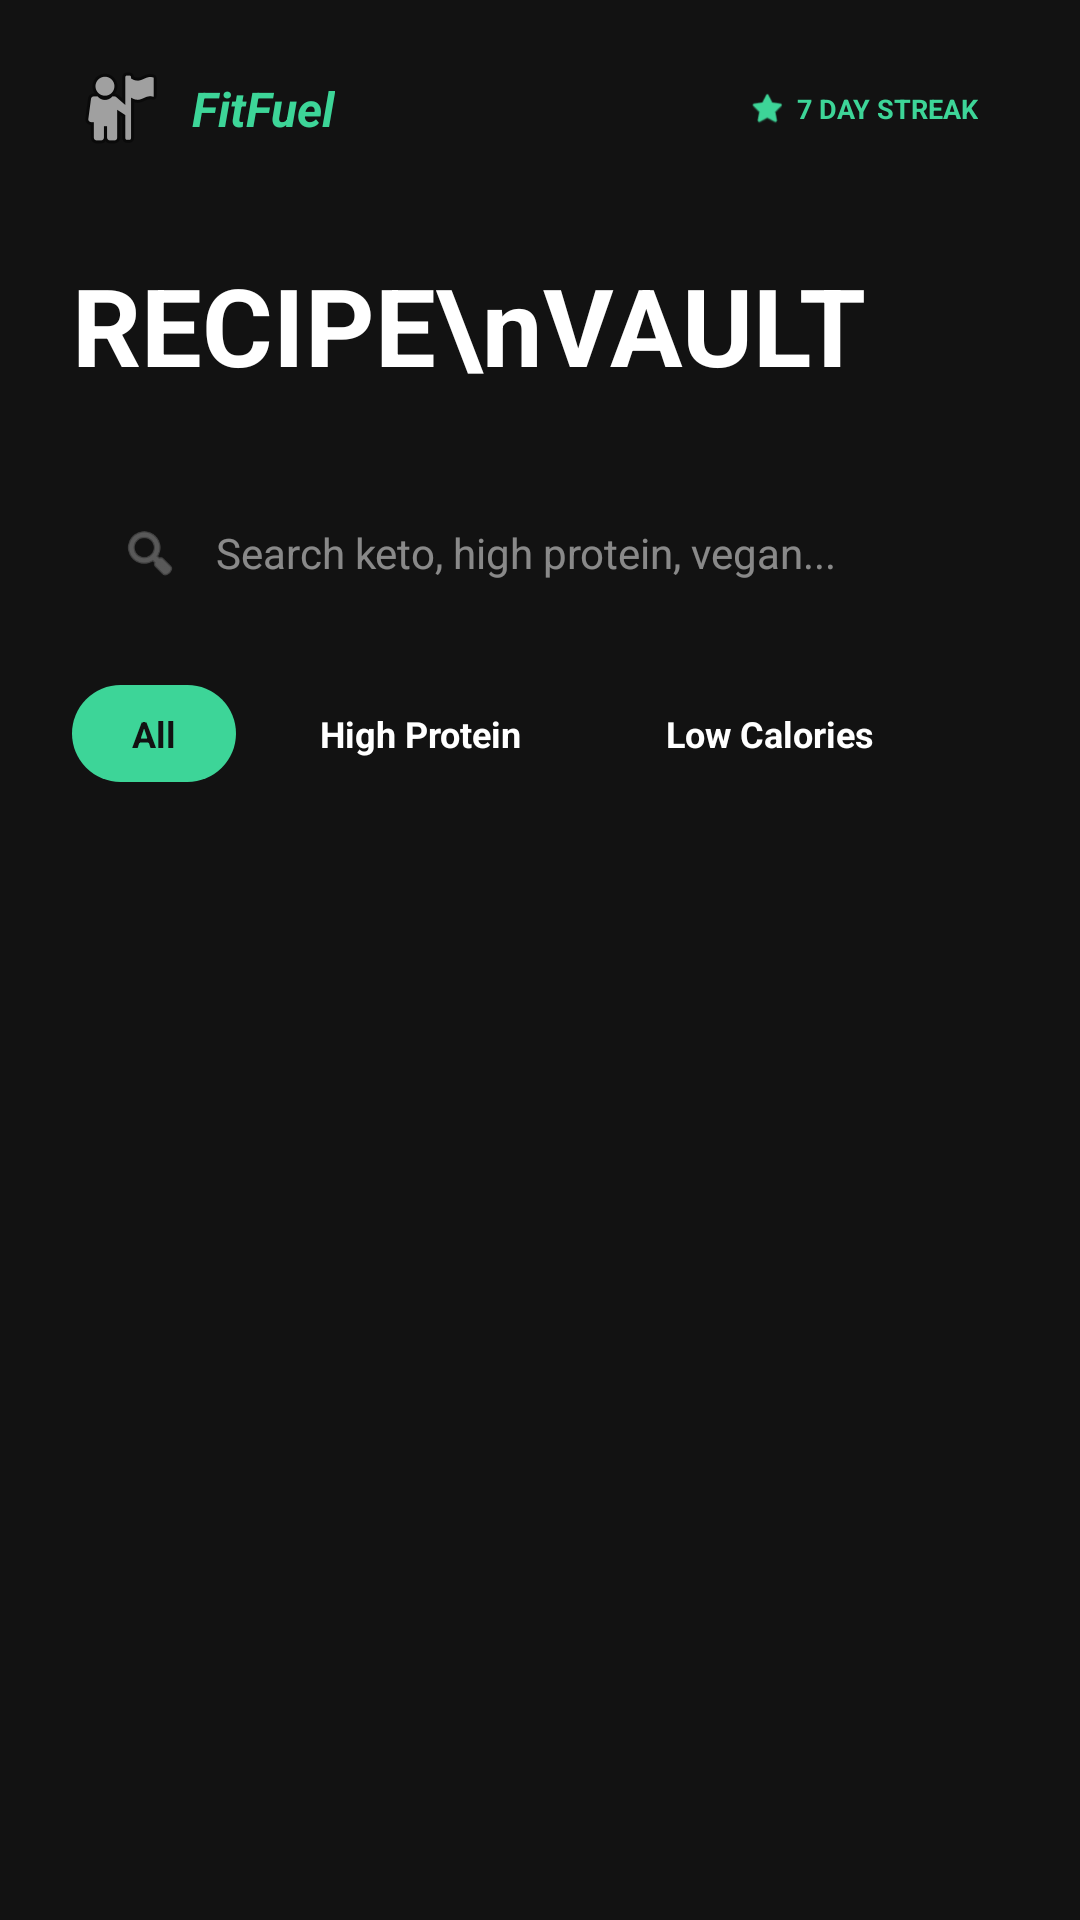

Reconstruct the res/layout file that produces this screen, plus the resources it refers to.
<!-- AndroidManifest.xml: application theme Theme.Fitt_buddy -->
<!-- res/layout/activity_recipe_vault.xml -->
<?xml version="1.0" encoding="utf-8"?>
<androidx.constraintlayout.widget.ConstraintLayout xmlns:android="http://schemas.android.com/apk/res/android"
    xmlns:app="http://schemas.android.com/apk/res-auto"
    xmlns:tools="http://schemas.android.com/tools"
    android:layout_width="match_parent"
    android:id="@+id/recipie_vault"
    android:layout_height="match_parent"
    android:background="@color/bg_dark">

    <androidx.constraintlayout.widget.Guideline
        android:id="@+id/guideline_left"
        android:layout_width="wrap_content"
        android:layout_height="wrap_content"
        android:orientation="vertical"
        app:layout_constraintGuide_begin="24dp" />

    <androidx.constraintlayout.widget.Guideline
        android:id="@+id/guideline_right"
        android:layout_width="wrap_content"
        android:layout_height="wrap_content"
        android:orientation="vertical"
        app:layout_constraintGuide_end="24dp" />

    
    <androidx.constraintlayout.widget.ConstraintLayout
        android:id="@+id/cl_header"
        android:layout_width="0dp"
        android:layout_height="wrap_content"
        android:paddingTop="20dp"
        app:layout_constraintEnd_toEndOf="@id/guideline_right"
        app:layout_constraintStart_toStartOf="@id/guideline_left"
        app:layout_constraintTop_toTopOf="parent">

        <ImageView
            android:id="@+id/iv_profile_small"
            android:layout_width="32dp"
            android:layout_height="32dp"
            android:background="@drawable/bg_card_unselected"
            android:src="@android:drawable/ic_menu_myplaces"
            app:layout_constraintStart_toStartOf="parent"
            app:layout_constraintTop_toTopOf="parent" />

        <TextView
            android:id="@+id/tv_app_logo"
            android:layout_width="wrap_content"
            android:layout_height="wrap_content"
            android:layout_marginStart="8dp"
            android:text="FitFuel"
            android:textColor="@color/primary_green"
            android:textSize="16sp"
            android:textStyle="bold|italic"
            app:layout_constraintBottom_toBottomOf="@id/iv_profile_small"
            app:layout_constraintStart_toEndOf="@id/iv_profile_small"
            app:layout_constraintTop_toTopOf="@id/iv_profile_small" />

        <LinearLayout
            android:layout_width="wrap_content"
            android:layout_height="wrap_content"
            android:background="@drawable/bg_card_unselected"
            android:gravity="center"
            android:orientation="horizontal"
            android:paddingHorizontal="10dp"
            android:paddingVertical="4dp"
            app:layout_constraintBottom_toBottomOf="@id/iv_profile_small"
            app:layout_constraintEnd_toEndOf="parent"
            app:layout_constraintTop_toTopOf="@id/iv_profile_small">

            <ImageView
                android:layout_width="12dp"
                android:layout_height="12dp"
                android:src="@android:drawable/btn_star_big_on"
                app:tint="@color/primary_green" />

            <TextView
                android:layout_width="wrap_content"
                android:layout_height="wrap_content"
                android:layout_marginStart="4dp"
                android:text="7 DAY STREAK"
                android:textColor="@color/primary_green"
                android:textSize="9sp"
                android:textStyle="bold" />
        </LinearLayout>
    </androidx.constraintlayout.widget.ConstraintLayout>

    <TextView
        android:id="@+id/tv_recipe_vault_title"
        android:layout_width="wrap_content"
        android:layout_height="wrap_content"
        android:layout_marginTop="32dp"
        android:text="RECIPE\nVAULT"
        android:textColor="@color/white"
        android:textSize="36sp"
        android:textStyle="bold"
        app:layout_constraintStart_toStartOf="@id/guideline_left"
        app:layout_constraintTop_toBottomOf="@id/cl_header" />

    
    <androidx.constraintlayout.widget.ConstraintLayout
        android:id="@+id/cl_search_bar"
        android:layout_width="0dp"
        android:layout_height="56dp"
        android:layout_marginTop="24dp"
        android:background="@drawable/bg_card_unselected"
        android:paddingHorizontal="16dp"
        app:layout_constraintEnd_toEndOf="@id/guideline_right"
        app:layout_constraintStart_toStartOf="@id/guideline_left"
        app:layout_constraintTop_toBottomOf="@id/tv_recipe_vault_title">

        <ImageView
            android:id="@+id/iv_search"
            android:layout_width="20dp"
            android:layout_height="20dp"
            android:alpha="0.5"
            android:src="@android:drawable/ic_menu_search"
            app:layout_constraintBottom_toBottomOf="parent"
            app:layout_constraintStart_toStartOf="parent"
            app:layout_constraintTop_toTopOf="parent"
            app:tint="@color/white" />

        <EditText
            android:id="@+id/et_search"
            android:layout_width="0dp"
            android:layout_height="match_parent"
            android:layout_marginStart="12dp"
            android:background="@android:color/transparent"
            android:hint="Search keto, high protein, vegan..."
            android:imeOptions="actionSearch"
            android:inputType="text"
            android:maxLines="1"
            android:textColor="@color/white"
            android:textColorHint="#80FFFFFF"
            android:textSize="14sp"
            app:layout_constraintBottom_toBottomOf="parent"
            app:layout_constraintEnd_toEndOf="parent"
            app:layout_constraintStart_toEndOf="@id/iv_search"
            app:layout_constraintTop_toTopOf="parent" />
    </androidx.constraintlayout.widget.ConstraintLayout>

    
    <HorizontalScrollView
        android:id="@+id/hsv_tags"
        android:layout_width="0dp"
        android:layout_height="wrap_content"
        android:layout_marginTop="16dp"
        android:scrollbars="none"
        app:layout_constraintEnd_toEndOf="@id/guideline_right"
        app:layout_constraintStart_toStartOf="@id/guideline_left"
        app:layout_constraintTop_toBottomOf="@id/cl_search_bar">

        <LinearLayout
            android:layout_width="wrap_content"
            android:layout_height="wrap_content"
            android:orientation="horizontal">

            <TextView
                android:id="@+id/tag_all"
                android:layout_width="wrap_content"
                android:layout_height="wrap_content"
                android:background="@drawable/bg_capsule_selected"
                android:paddingHorizontal="20dp"
                android:paddingVertical="8dp"
                android:text="All"
                android:textColor="@color/bg_dark"
                android:textSize="12sp"
                android:textStyle="bold" />

            <TextView
                android:id="@+id/tag_protein"
                android:layout_width="wrap_content"
                android:layout_height="wrap_content"
                android:layout_marginStart="8dp"
                android:background="@drawable/bg_card_unselected"
                android:paddingHorizontal="20dp"
                android:paddingVertical="8dp"
                android:text="High Protein"
                android:textColor="@color/white"
                android:textSize="12sp"
                android:textStyle="bold" />

            <TextView
                android:id="@+id/tag_calories"
                android:layout_width="wrap_content"
                android:layout_height="wrap_content"
                android:layout_marginStart="8dp"
                android:background="@drawable/bg_card_unselected"
                android:paddingHorizontal="20dp"
                android:paddingVertical="8dp"
                android:text="Low Calories"
                android:textColor="@color/white"
                android:textSize="12sp"
                android:textStyle="bold" />

            <TextView
                android:id="@+id/tag_vegan"
                android:layout_width="wrap_content"
                android:layout_height="wrap_content"
                android:layout_marginStart="8dp"
                android:background="@drawable/bg_card_unselected"
                android:paddingHorizontal="20dp"
                android:paddingVertical="8dp"
                android:text="Vegan"
                android:textColor="@color/white"
                android:textSize="12sp"
                android:textStyle="bold" />
        </LinearLayout>
    </HorizontalScrollView>

    <androidx.recyclerview.widget.RecyclerView
        android:id="@+id/rv_recipes"
        android:layout_width="0dp"
        android:layout_height="0dp"
        android:layout_marginTop="16dp"
        android:layout_marginBottom="8dp"
        app:layout_constraintBottom_toBottomOf="parent"
        app:layout_constraintEnd_toEndOf="@id/guideline_right"
        app:layout_constraintStart_toStartOf="@id/guideline_left"
        app:layout_constraintTop_toBottomOf="@id/hsv_tags"
        tools:listitem="@layout/item_recipe" />

    <ProgressBar
        android:id="@+id/pb_loading"
        android:layout_width="wrap_content"
        android:layout_height="wrap_content"
        android:visibility="gone"
        app:layout_constraintBottom_toBottomOf="@id/rv_recipes"
        app:layout_constraintEnd_toEndOf="@id/rv_recipes"
        app:layout_constraintStart_toStartOf="@id/rv_recipes"
        app:layout_constraintTop_toTopOf="@id/rv_recipes" />

</androidx.constraintlayout.widget.ConstraintLayout>
<!-- res/layout/item_recipe.xml (included above) -->
<?xml version="1.0" encoding="utf-8"?>
<androidx.cardview.widget.CardView xmlns:android="http://schemas.android.com/apk/res/android"
    xmlns:app="http://schemas.android.com/apk/res-auto"
    android:layout_width="match_parent"
    android:layout_height="wrap_content"
    android:layout_margin="8dp"
    app:cardBackgroundColor="@color/card_bg"
    app:cardCornerRadius="16dp"
    app:cardElevation="0dp">

    <androidx.constraintlayout.widget.ConstraintLayout
        android:layout_width="match_parent"
        android:layout_height="wrap_content"
        android:padding="12dp">

        <com.google.android.material.imageview.ShapeableImageView
            android:id="@+id/iv_recipe_image"
            android:layout_width="80dp"
            android:layout_height="80dp"
            android:scaleType="centerCrop"
            app:layout_constraintStart_toStartOf="parent"
            app:layout_constraintTop_toTopOf="parent"
            app:layout_constraintBottom_toBottomOf="parent"
            app:shapeAppearanceOverlay="@style/RoundedCornersImage" />

        <TextView
            android:id="@+id/tv_recipe_label"
            android:layout_width="0dp"
            android:layout_height="wrap_content"
            android:layout_marginStart="16dp"
            android:text="Recipe Name"
            android:textColor="@color/white"
            android:textSize="18sp"
            android:textStyle="bold"
            app:layout_constraintEnd_toEndOf="parent"
            app:layout_constraintStart_toEndOf="@id/iv_recipe_image"
            app:layout_constraintTop_toTopOf="@id/iv_recipe_image" />

        <TextView
            android:id="@+id/tv_recipe_source"
            android:layout_width="0dp"
            android:layout_height="wrap_content"
            android:layout_marginTop="4dp"
            android:text="Source Name"
            android:textColor="@color/primary_green"
            android:textSize="14sp"
            app:layout_constraintEnd_toEndOf="parent"
            app:layout_constraintStart_toStartOf="@id/tv_recipe_label"
            app:layout_constraintTop_toBottomOf="@id/tv_recipe_label" />

    </androidx.constraintlayout.widget.ConstraintLayout>
</androidx.cardview.widget.CardView>
<!-- resources referenced by this layout -->
<resources>
  <color name="bg_dark">#121212</color>
  <color name="card_bg">@color/card_dark</color>
  <color name="primary_green">#3DD598</color>
  <color name="white">#FFFFFFFF</color>
  <!-- drawable bg_capsule_selected (drawable) -->
  <?xml version="1.0" encoding="utf-8"?>
  <shape xmlns:android="http://schemas.android.com/apk/res/android">
      <solid android:color="@color/primary_green" />
      <corners android:radius="100dp" />
  </shape>
  <style name="RoundedCornersImage">
          <item name="cornerFamily">rounded</item>
          <item name="cornerSize">12dp</item>
      </style>
  <style name="Theme.Fitt_buddy" parent="Base.Theme.Fitt_buddy" />
  <color name="card_dark">#1C1C1E</color>
  <style name="Base.Theme.Fitt_buddy" parent="Theme.Material3.DayNight.NoActionBar">
          
          <item name="android:windowBackground">@color/background</item>
          <item name="android:textColorPrimary">@color/text_primary</item>
          <item name="android:textColorSecondary">@color/text_secondary</item>
  
          
          <item name="colorPrimary">@color/primary_green</item>
  
          
          <item name="colorSecondaryContainer">@color/primary_green_alpha</item>
          
          <item name="colorOnSecondaryContainer">@color/primary_green</item>
      </style>
  <color name="background">@color/bg_dark</color>
  <color name="text_primary">@color/text_primary_dark</color>
  <color name="text_secondary">@color/text_secondary_dark</color>
  <color name="primary_green_alpha">#333DD598</color>
  <color name="text_primary_dark">#FFFFFF</color>
  <color name="text_secondary_dark">#B3FFFFFF</color>
</resources>
